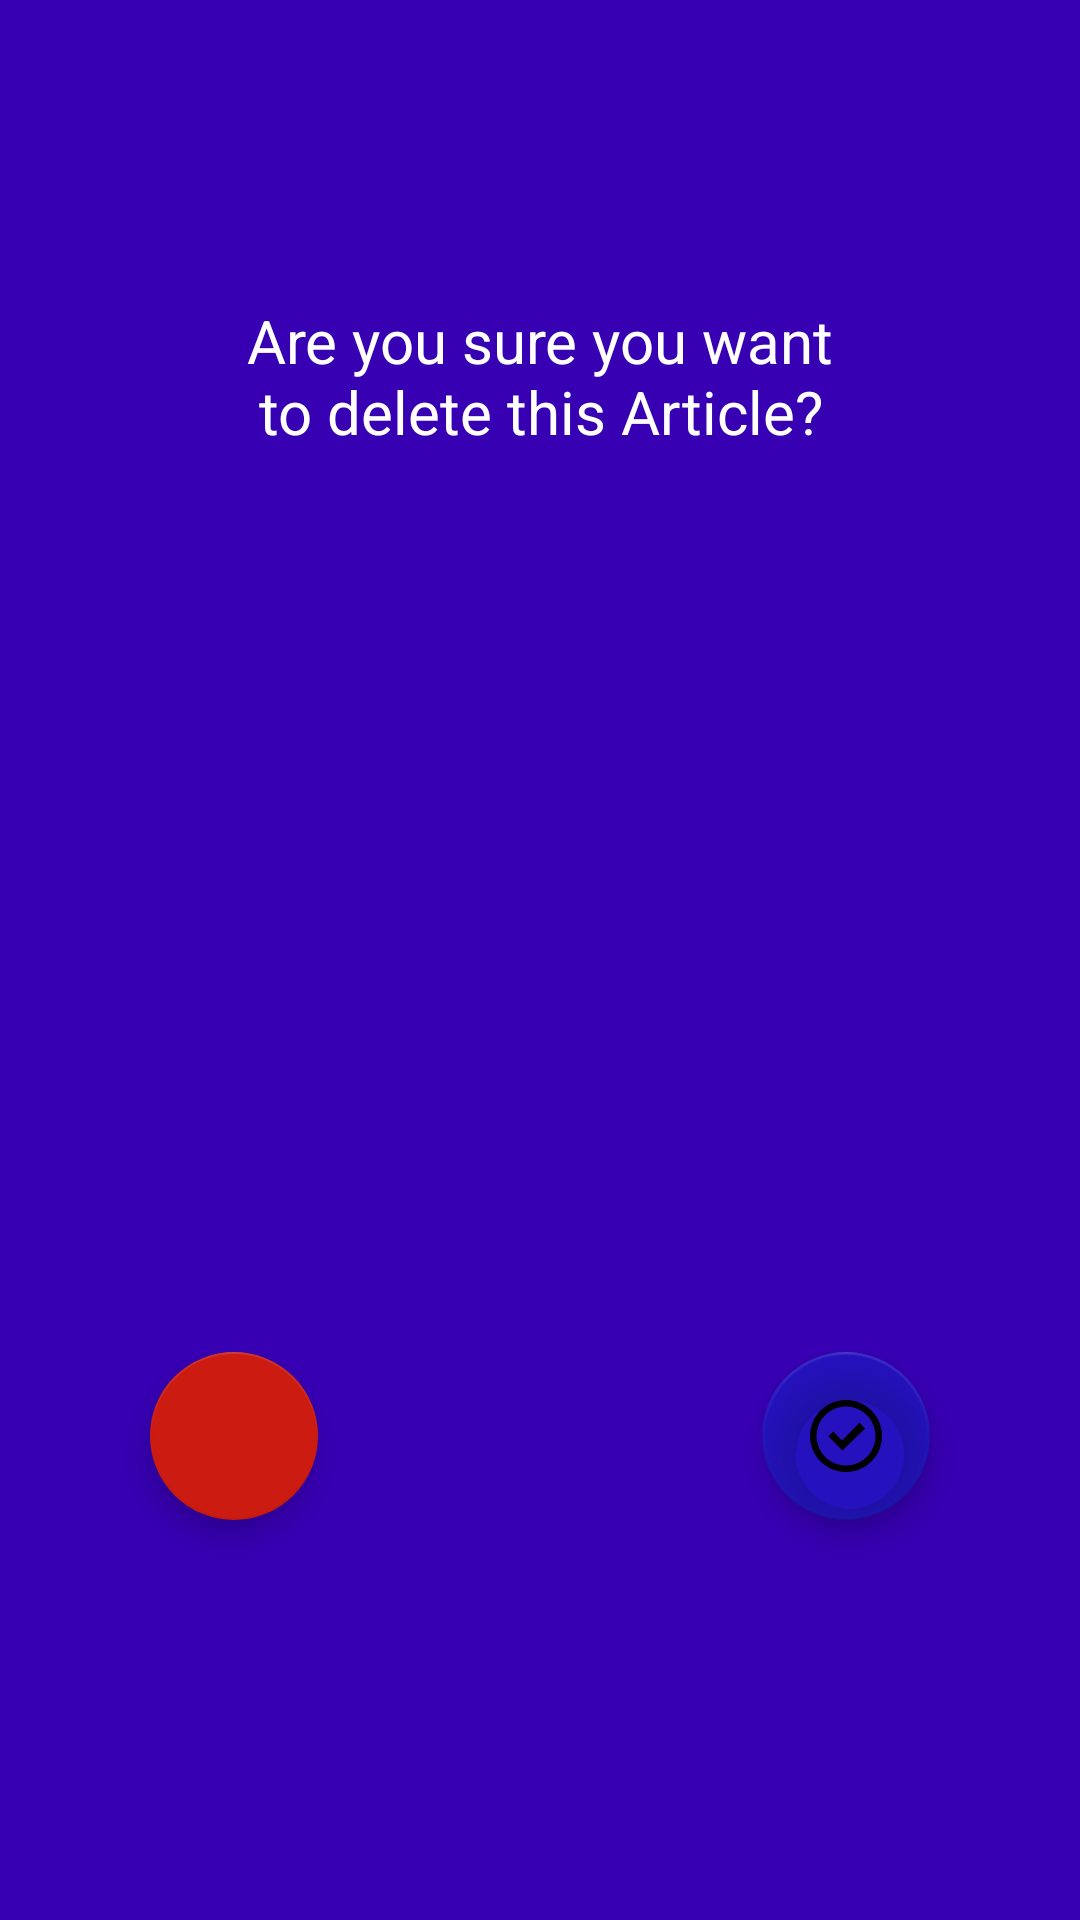

Here is an Android app screen rendered from its layout file. Give the layout XML and the strings, colors and styles it references.
<!-- AndroidManifest.xml: application theme AppTheme -->
<!-- res/layout/activity_pop_delete.xml -->
<?xml version="1.0" encoding="utf-8"?>
<androidx.appcompat.widget.LinearLayoutCompat xmlns:android="http://schemas.android.com/apk/res/android"
    xmlns:tools="http://schemas.android.com/tools"
    xmlns:app="http://schemas.android.com/apk/res-auto"
    android:layout_width="match_parent"
    android:layout_height="match_parent"
    android:background="@color/design_default_color_primary_dark"
    android:orientation="vertical"
    tools:context=".model.PopActivity">
    <LinearLayout
        android:layout_width="match_parent"
        android:layout_height="match_parent"
        android:orientation="vertical">


        <TextView
            android:id="@+id/confirmation_created"
            android:layout_width="200sp"
            android:layout_height="wrap_content"
            android:layout_gravity="center"
            android:layout_marginTop="100dp"
            android:gravity="center"
            android:text="Are you sure you want to delete this Article?"
            android:textColor="#ffffff"
            android:textSize="20sp" />


        <RelativeLayout
            android:layout_width="300sp"
            android:layout_height="wrap_content"
            android:layout_marginTop="300sp"
            android:layout_gravity="center_horizontal">

            <com.google.android.material.floatingactionbutton.FloatingActionButton
                android:id="@+id/closeButton"
                android:layout_width="wrap_content"
                android:layout_height="wrap_content"
                android:clickable="true"
                android:focusable="true"
                android:layout_marginBottom="20sp"
                android:layout_marginLeft="20sp"
                app:backgroundTint="#CC1C11"
                app:srcCompat="@drawable/ic_close_black_24dp" />

            <com.google.android.material.floatingactionbutton.FloatingActionButton
                android:id="@+id/acceptButton"
                android:layout_width="wrap_content"
                android:layout_height="wrap_content"
                android:layout_alignParentRight="true"
                android:layout_marginBottom="20sp"
                android:layout_marginRight="20sp"
                android:clickable="true"
                android:focusable="true"
                app:srcCompat="@drawable/ic_oki"
                android:layout_alignParentEnd="true"
                android:layout_marginEnd="20sp" />
        </RelativeLayout>

    </LinearLayout>



</androidx.appcompat.widget.LinearLayoutCompat>
<!-- resources referenced by this layout -->
<resources>
  <!-- drawable ic_oki (drawable) -->
  <vector android:alpha="0.99" android:height="426.667dp"
      android:viewportHeight="426.667" android:viewportWidth="426.667"
      android:width="426.667dp" xmlns:android="http://schemas.android.com/apk/res/android">
      <path android:fillColor="#FF000000" android:pathData="M293.333,135.04l-103.253,105.173l-52.907,-53.12l-28.373,28.374l83.413,83.2l133.974,-129.92z"/>
      <path android:fillColor="#FF000000" android:pathData="M213.333,0C95.513,0 0,95.513 0,213.333s95.513,213.333 213.333,213.333s213.333,-95.513 213.333,-213.333S331.154,0 213.333,0zM213.333,388.053c-96.495,0 -174.72,-78.225 -174.72,-174.72s78.225,-174.72 174.72,-174.72c96.446,0.117 174.602,78.273 174.72,174.72C388.053,309.829 309.829,388.053 213.333,388.053z"/>
  </vector>
  <style name="AppTheme" parent="Theme.AppCompat.Light.DarkActionBar">
          
          <item name="colorPrimary">@color/colorPrimary</item>
          <item name="colorPrimaryDark">@color/colorPrimaryDark</item>
          <item name="colorAccent">@color/colorAccent</item>
      </style>
  <color name="colorPrimary">#006BEE</color>
  <color name="colorPrimaryDark">#3700B3</color>
  <color name="colorAccent">#4D0339DA</color>
</resources>
